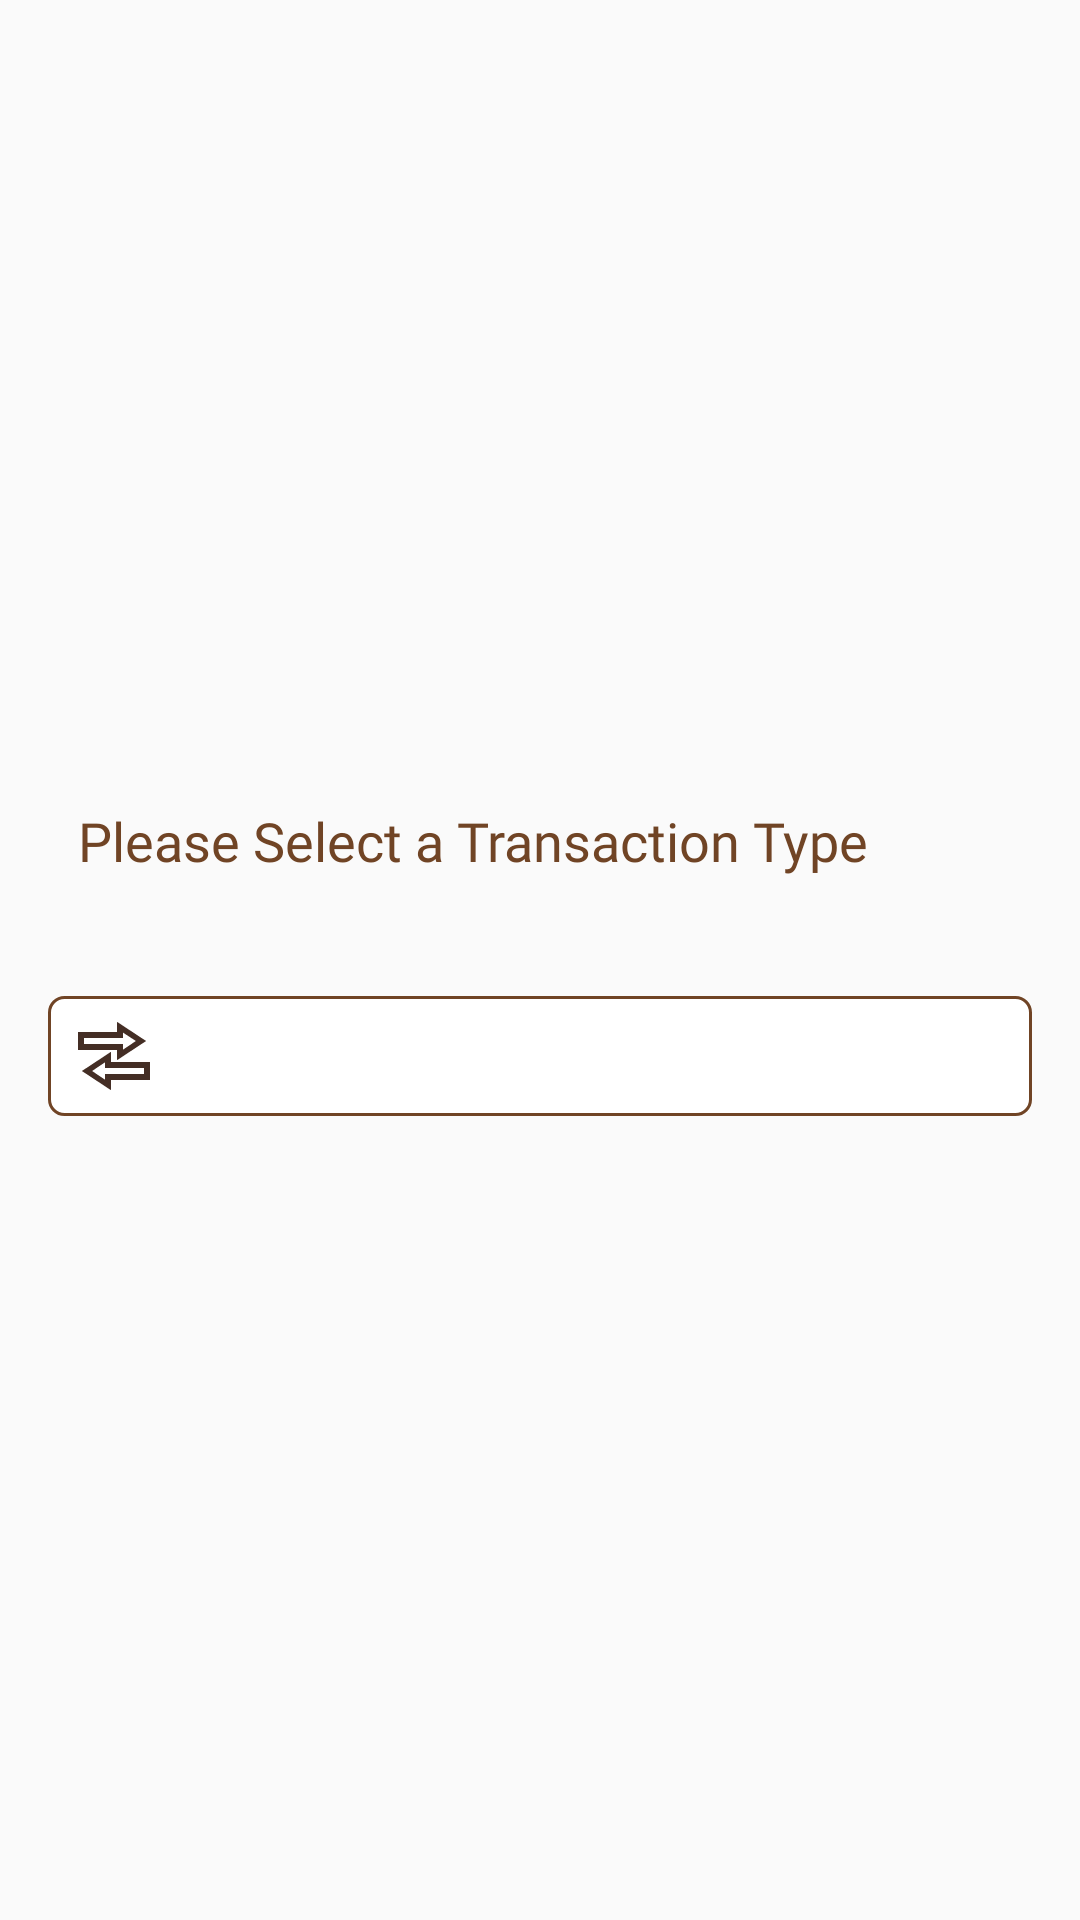

Write the Android layout XML for this screen, with the resource values it uses.
<!-- AndroidManifest.xml: application theme Theme.FintechAdvise -->
<!-- res/layout/dialog_transaction_category.xml -->
<?xml version="1.0" encoding="utf-8"?>
<LinearLayout xmlns:android="http://schemas.android.com/apk/res/android"
    android:layout_width="match_parent"
    android:layout_height="wrap_content"
    xmlns:app="http://schemas.android.com/apk/res-auto"
    android:orientation="vertical"
    android:gravity="center"
    android:padding="16dp">


    <TextView
        android:id="@+id/goalDateEditText"
        android:layout_width="match_parent"
        android:layout_height="40dp"
        android:drawablePadding="10dp"
        android:text="Please Select a Transaction Type"
        android:fontFamily="@font/poppins_medium"
        android:inputType="textEmailAddress"
        android:paddingStart="10dp"
        android:paddingEnd="10dp"
        android:textColor="@color/text_secondary"
        android:textColorHint="@color/text_secondary"
        android:textSize="18sp" />
    <Spinner
        android:id="@+id/transactionTypeEditText"
        android:layout_width="match_parent"
        android:layout_height="40dp"
        android:layout_marginTop="24dp"
        android:background="@drawable/transaction_spinner_bkg"
        android:paddingHorizontal="10dp"
        android:paddingStart="30dp"
        android:paddingEnd="10dp" />






</LinearLayout>
<!-- resources referenced by this layout -->
<resources>
  <color name="text_secondary">#704425</color>
  <!-- drawable transaction_spinner_bkg (drawable) -->
  <?xml version="1.0" encoding="utf-8"?>
  <layer-list xmlns:android="http://schemas.android.com/apk/res/android">
      <item>
          <shape android:shape="rectangle">
              <solid android:color="#FFFFFF"/>
              <corners android:radius="5dp"/>
              <stroke android:color="@color/text_secondary" android:width="1dp"/>
          </shape>
      </item>
      <item android:drawable="@drawable/transaction" android:gravity="start|center_vertical" android:left="10dp"/>
  </layer-list>
  <style name="Theme.FintechAdvise" parent="Base.Theme.FintechAdvise" />
  <!-- drawable transaction (drawable) -->
  <vector xmlns:android="http://schemas.android.com/apk/res/android" android:height="24dp" android:viewportHeight="24" android:viewportWidth="24" android:width="24dp">
        
      <path android:fillColor="@color/bottom_nav_primary" android:pathData="M11,23.4L1.3,17l9.7,-6.4V14h13v6H11V23.4zM4.7,17L9,19.9V18h13v-2H9v-1.9L4.7,17zM13,13.4V10H0V4h13V0.6L22.7,7L13,13.4zM2,8h13v1.9L19.3,7L15,4.2V6H2V8z"/>
      
  </vector>
  <style name="Base.Theme.FintechAdvise" parent="Theme.AppCompat.Light.NoActionBar">
          
          
      </style>
  <color name="bottom_nav_primary">#442E25</color>
</resources>
